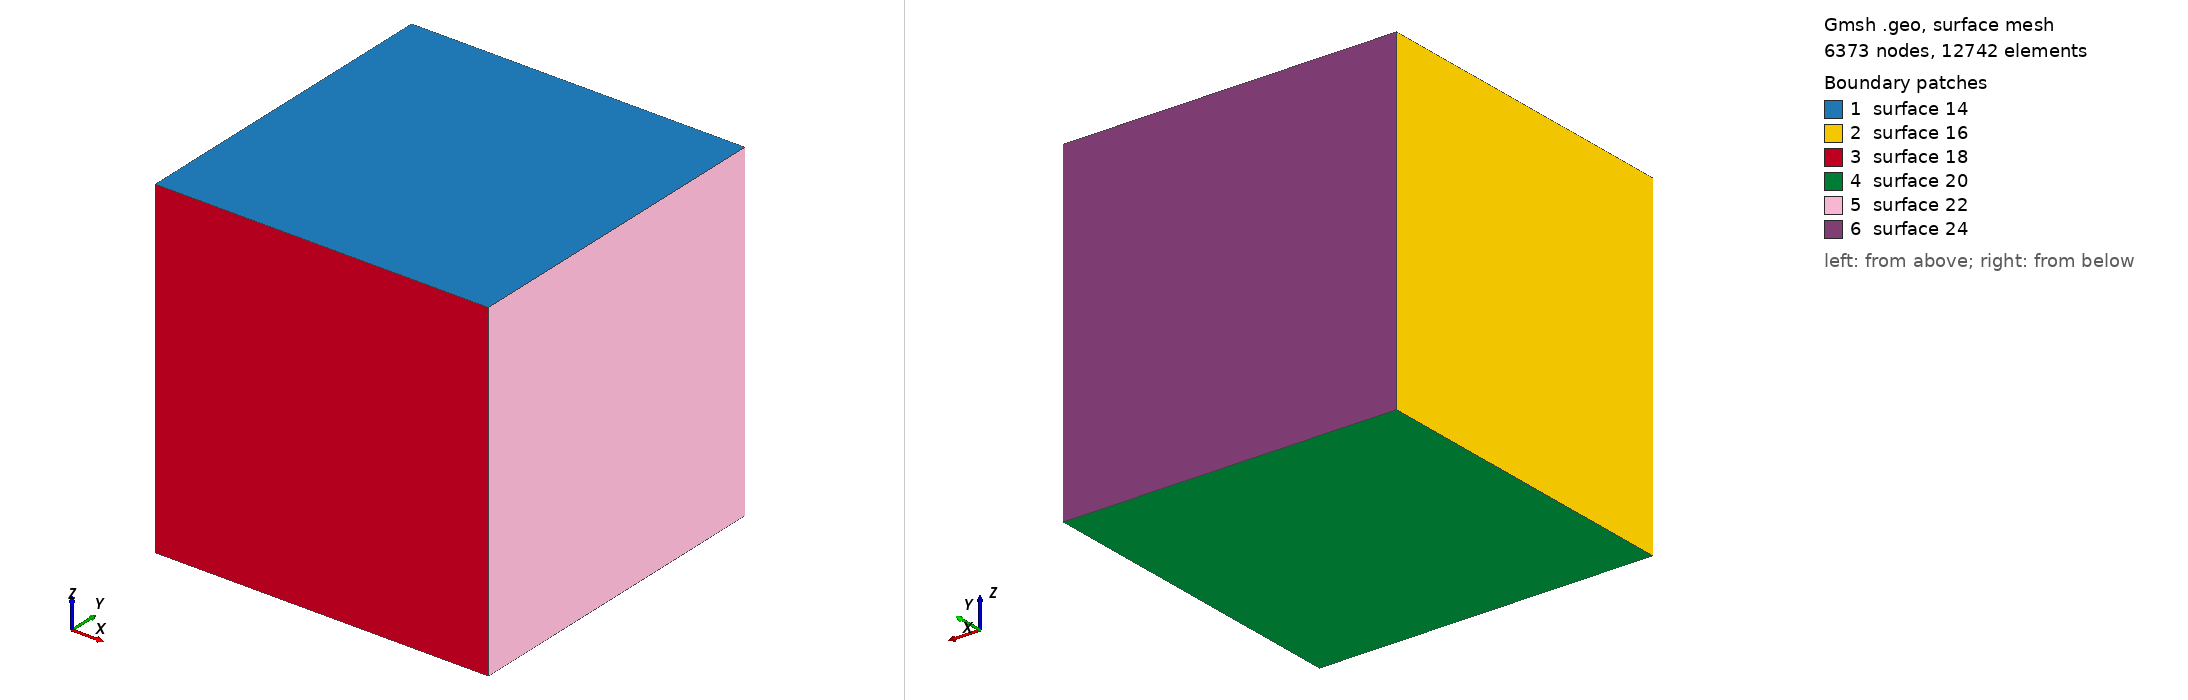

Gmsh geometry script, surface-meshed: 6373 nodes, 12742 surface elements. Boundary patches (legend numbers): 1 surface 14, 2 surface 16, 3 surface 18, 4 surface 20, 5 surface 22, 6 surface 24. Left view from above one corner, right view from below the opposite corner. The script declares no physical surfaces, so the legend lists its geometric surfaces. The drawing asked Gmsh for element sizes between 1% and 20% of the model's largest extent; the script's own settings can give other sizes.

=== mesh.geo (drawn) ===
// simple 3D cube

// following option is necessary for generation of very fine meshes
// random factor times mesh step has to be greater then machine precision 
Mesh.RandomFactor=1e-5;

size = 6;

// left, front, bottom corner
X0 = 0;
X1 = 0;
X2 = 0;

// right, rear, top corner
Y0 = size;
Y1 = size;
Y2 = size;

// mesh step
mesh = 0.2;

Point(2) = {X0, X1, X2, mesh};
Point(3) = {Y0, X1, X2, mesh};
Point(4) = {Y0, Y1, X2, mesh};
Point(1) = {X0, Y1, X2, mesh};
Point(5) = {X0, Y1, Y2, mesh};
Point(8) = {Y0, Y1, Y2, mesh};
Point(6) = {X0, X1, Y2, mesh};
Point(7) = {Y0, X1, Y2, mesh};

Line(1) = {1, 2};
Line(2) = {6, 2};
Line(3) = {1, 5};
Line(4) = {4, 1};
Line(5) = {5, 8};
Line(6) = {4, 8};
Line(7) = {5, 6};
Line(8) = {2, 3};
Line(9) = {4, 3};
Line(10) = {3, 7};
Line(11) = {7, 8};
Line(12) = {7, 6};

Line Loop(14) = {5, -11, 12, -7};
Plane Surface(14) = {14};
Line Loop(16) = {3, 7, 2, -1};
Plane Surface(16) = {16};
Line Loop(18) = {8, 10, 12, 2};
Plane Surface(18) = {18};
Line Loop(20) = {4, 1, 8, -9};
Plane Surface(20) = {20};
Line Loop(22) = {6, -11, -10, -9};
Plane Surface(22) = {22};
Line Loop(24) = {5, -6, 4, 3};
Plane Surface(24) = {24};
Surface Loop(26) = {24, 14, 22, 18, 20, 16};
Volume(26) = {26};

Physical Volume("bulk") = {26};
//Physical Surface(".top_z") = {14};
//Physical Surface(".bottom_z") = {20};
//Physical Surface(".front_y") = {18};
//Physical Surface(".back_y") = {24};
//Physical Surface(".left_x") = {16};
//Physical Surface(".right_x") = {22};
